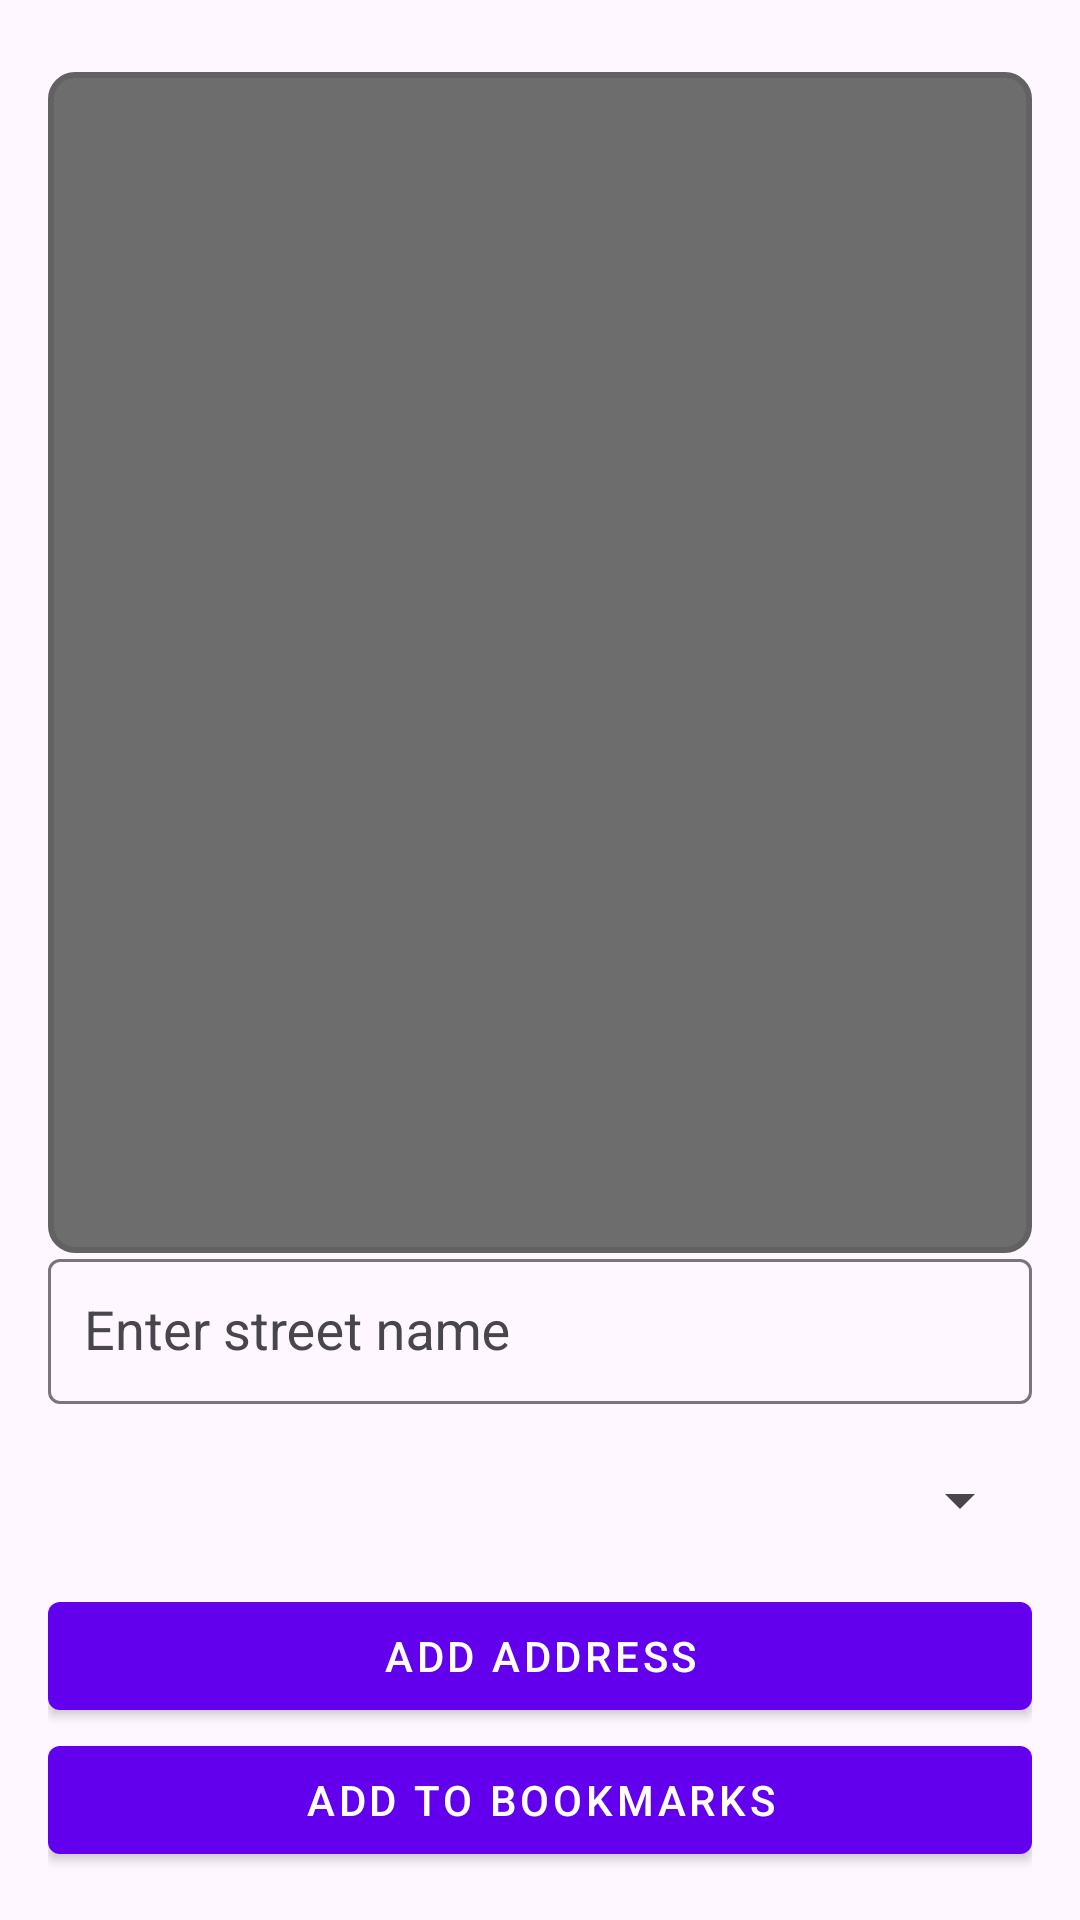

The Android layout XML behind this screen, and the referenced resources:
<!-- AndroidManifest.xml: activity theme Theme.AddressOpener -->
<!-- res/layout/fragment_main.xml -->
<?xml version="1.0" encoding="utf-8"?>
<LinearLayout xmlns:android="http://schemas.android.com/apk/res/android"
    xmlns:app="http://schemas.android.com/apk/res-auto"
    android:layout_width="match_parent"
    android:layout_height="match_parent"
    android:orientation="vertical"
    android:padding="16dp">

    
    <androidx.recyclerview.widget.RecyclerView
        android:id="@+id/addressRecyclerView"
        android:layout_width="match_parent"
        android:layout_height="0dp"
        android:layout_marginTop="8dp"
        android:layout_weight="1"
        android:background="@drawable/main_addresses_list"
        android:scrollbars="vertical" />

    
    <com.google.android.material.textfield.TextInputLayout
        android:layout_width="match_parent"
        android:layout_height="wrap_content"
        android:hint="@string/street_name"
        app:boxBackgroundMode="outline"
        app:endIconMode="clear_text"
        app:hintTextAppearance="@style/Widget.MaterialComponents.TextInputLayout.OutlinedBox.Dense">

        <com.google.android.material.textfield.MaterialAutoCompleteTextView
            android:id="@+id/streetInput"
            android:layout_width="match_parent"
            android:layout_height="wrap_content"
            android:layout_marginTop="4dp"
            android:layout_marginBottom="4dp"
            android:padding="12dp"
            android:textSize="18sp" />

    </com.google.android.material.textfield.TextInputLayout>

    
    <com.google.android.material.textfield.TextInputLayout
        android:layout_width="match_parent"
        android:layout_height="wrap_content"
        android:layout_marginTop="16dp"
        android:hint="@string/select_house"
        app:boxBackgroundMode="outline">

        <Spinner
            android:id="@+id/houseSpinner"
            android:layout_width="match_parent"
            android:layout_height="wrap_content"
            android:enabled="false" />
    </com.google.android.material.textfield.TextInputLayout>

    
    <com.google.android.material.button.MaterialButton
        android:id="@+id/addButton"
        style="@style/Widget.MaterialComponents.Button"
        android:layout_width="match_parent"
        android:layout_height="wrap_content"
        android:layout_marginTop="16dp"
        android:text="@string/add_address"
        android:textColor="@color/white" />

    
    <com.google.android.material.button.MaterialButton
        android:id="@+id/saveButton"
        style="@style/Widget.MaterialComponents.Button"
        android:layout_width="match_parent"
        android:layout_height="wrap_content"
        android:text="@string/add_to_bookmarks"
        android:textColor="@color/white" />

</LinearLayout>
<!-- resources referenced by this layout -->
<resources>
  <color name="white">#FFFFFFFF</color>
  <!-- drawable main_addresses_list (drawable) -->
  <?xml version="1.0" encoding="utf-8"?>
  <shape xmlns:android="http://schemas.android.com/apk/res/android">
      <solid android:color="#6D6D6D" />
      <corners android:radius="8dp" />
      <stroke
          android:width="2dp"
          android:color="#626262" />
  </shape>
  <string name="add_address">Add address</string>
  <string name="add_to_bookmarks">Add to bookmarks</string>
  <string name="select_house">Select a house</string>
  <string name="street_name">Enter street name</string>
  <style name="Theme.AddressOpener" parent="Theme.Material3.DayNight">
          
  
          <item name="colorPrimary">@color/primary</item>
          <item name="colorSecondary">@color/secondary</item>
          <item name="colorSurface">@color/surface</item>
          <item name="colorOnSurface">@color/on_surface</item>
          <item name="background">@color/surface</item>
  
      </style>
  <color name="primary">#6200EE</color>
  <color name="secondary">#03DAC5</color>
  <color name="surface">#313131</color>
  <color name="on_surface">#FFFFFF</color>
</resources>
